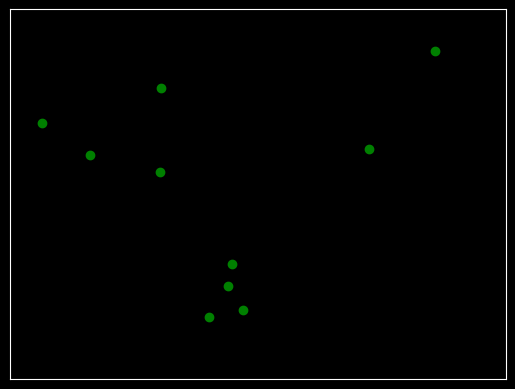

Reproduce this figure in Python.
from numpy import random as rdm
import numpy as np
from matplotlib.animation import FuncAnimation
import matplotlib.pyplot as plt
plt.style.use('dark_background')

class Particle():

    def __init__(self, r, m, x, y, vx, vy):

        self.r = r
        self.m = m
        self.pos = np.array([x, y])
        self.vel = np.array([vx, vy])

class Box():

    def __init__(self, lx, ly, ux, uy, N, r, m):

        self.lx = lx
        self.ly = ly
        self.ux = ux
        self.uy = uy
        self.N = N
        self.particles_list = []
        speed = 10 # speed range to initialize each particle in
        eps = 0.1 # just a distance to initialize position of each particle away from walls
        for _ in range(N):
            self.particles_list.append(Particle(r, m, rdm.uniform(lx+eps, ux-eps), rdm.uniform(ly+eps, uy-eps),
                                                rdm.uniform(-speed, speed), rdm.uniform(-speed, speed)))

lx, ly, ux, uy = -1, -1, 1, 1 # limits of box
N = 10 # number of particles
iterations = 5000 # number of times to make a position update for the simulation
r = 0.02 # radius of particles, this is fixed to correspond to the plot size of the scatter plot below
m = 1 # mass of particles
box = Box(lx, ly, ux, uy, N, r, m) # create box object

dt = 0.001 # time step for each update of position

position_data = [[] for i in range(box.N)] # will hold the position of each particle

def check_collision(idx, box_local): # check if the particle has collided with a wall or another particle

    particles_list = box_local.particles_list # list of particles in the box
    particle_1 = particles_list[idx] # this is the particle we want to check if it collided

    for i in range(len(particles_list)): # loop over all particles

        if idx == i: # if the index corresponds to particle_1 then skip to the next index (a particle cannot collide with itself)

            continue

        elif np.linalg.norm(particle_1.pos-particles_list[i].pos) <= 2*r: # if the distance between particle_1 and another particle is less than 2r it means they collided

            # we go to the zero momentum frame and update the velocities of each particle in the collision

            particle_2 = particles_list[i]

            m1 = particle_1.m
            m2 = particle_2.m

            V_ZMF = (m1*particle_1.vel + m2*particle_2.vel)/(m1 + m2)

            particle_1.vel = -particle_1.vel + 2*V_ZMF
            particle_2.vel = -particle_2.vel + 2*V_ZMF

        elif (particle_1.pos[0]+r > box_local.ux or particle_1.pos[0]-r < box_local.lx) or (particle_1.pos[1]+r > box_local.uy or particle_1.pos[1]-r < box_local.ly):

            # if the particle has collided with a wall we reverse its velocity

            particle_1.vel = -particle_1.vel

def update(box_local, position_data_local):

    particles_list = box_local.particles_list # list of particles in the box

    for i in range(len(particles_list)): # loop over all particles

        check_collision(i, box_local) # check if the particle that corresponds to index i in the list of particles has collided

        particle = particles_list[i] # set a variable called particles to the object in the list of particles

        particle.pos = particle.pos + particle.vel*dt # update its position using x_new = x_old + v*dt

        position_data_local[i].append(particle.pos) # put the position in the data which we will plot later

for _ in range(iterations): # run the simulation

    update(box, position_data)

# make the animation using FuncAnimation

fig = plt.figure() # initialize a figure object in which we will create an axes object to plot in
ax = plt.axes(xlim=(box.lx, box.ux), ylim=(box.ly, box.uy)) # initialize an axes object on which we will plot

# remove numbers from the axes

plt.xticks([])
plt.yticks([])

# x and y positions of all particles at time t = 0

x = [position_data[i][0][0] for i in range(box.N)]
y = [position_data[i][0][1] for i in range(box.N)]

# make a scatter plot of the initial positions, this will be the plot we will be changing to make the animation

scatter_plot = ax.scatter(x, y, color = 'green') # [all particles][t = 0][x or y]

def animate(i): # function that updates the scatter plot using the positions of the next time step

    # this function is called by FuncAnimation below and each time its called the index i in the input is automatically incremented by 1

    if i > iterations-1: # if there is no more data to plot stop the whole file and exit
        quit()

    data = [position_data[j][i+1] for j in range(box.N)] # i starts from 0 by FuncAnimation and since we already plotted above the time 0 we start from i+1
    scatter_plot.set_offsets(data) # update the scatter plot
    return scatter_plot

animation = FuncAnimation(fig, animate, interval = 0.0000000001) # function that makes the animation, interval is the microseconds between frames
plt.show() # we call this to open the window of the plot
# animation.save('boxed_particles.gif', writer = 'pillow') # a way to save the animation as a gif




